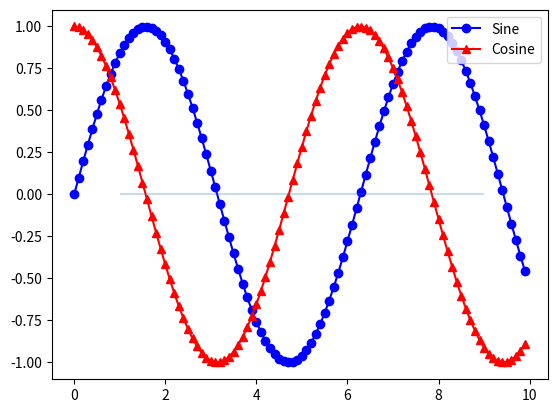

Generate this figure with matplotlib: (Note: this script raises an exception after producing the figure.)
%matplotlib notebook

# Dependencies
import matplotlib.pyplot as plt
import numpy as np

# Set x axis and variables
x_axis = np.arange(0, 10, 0.1)
sin = np.sin(x_axis)
cos = np.cos(x_axis)

# Assign plots to tuples that stores result of plot

# Each point on the sine chart is marked by a blue circle
sine_handle, = plt.plot(x_axis, sin, marker ='o', color='blue', label="Sine")
# Each point on the cosine chart is marked by a red triangle
cosine_handle, = plt.plot(x_axis, cos, marker='^', color='red', label="Cosine")

# Draw a horizontal line with 0.25 transparency
plt.hlines(0,1,9, alpha=0.25)

# Adds a legend and sets its location to the lower right
plt.legend(loc="upper right")

# Saves an image of our chart so that we can view it in a folder
plt.savefig("../Images/lineConfig.png")
plt.show()